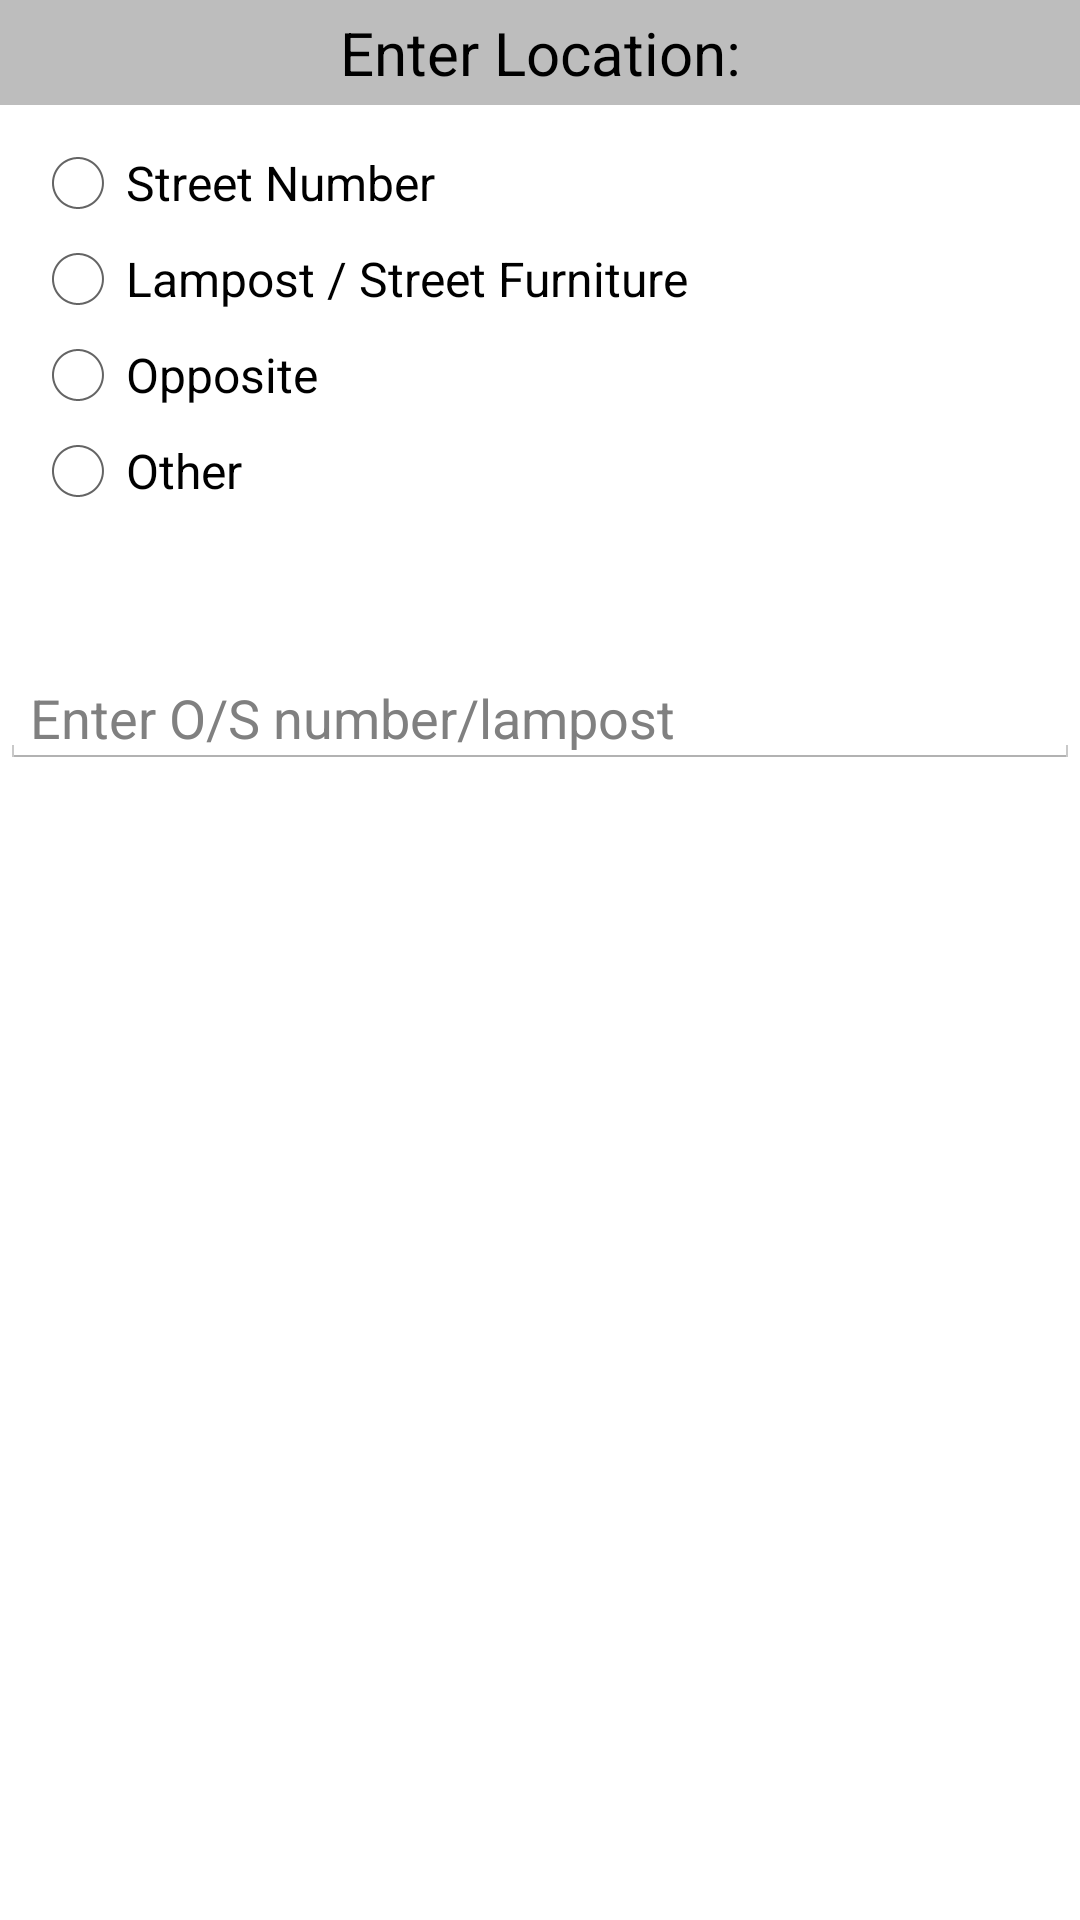

Android layout source for this screen:
<!-- AndroidManifest.xml: application theme android:Theme.Holo.Light.DarkActionBar -->
<!-- res/layout/fragment_location_dialog.xml -->
<LinearLayout xmlns:android="http://schemas.android.com/apk/res/android"
    xmlns:tools="http://schemas.android.com/tools"
    android:layout_width="match_parent"
    android:orientation="vertical"
    android:layout_height="wrap_content"
    tools:context="com.farthestgate.android.ui.dialogs.OSLocationDialog">

    <TextView
        android:layout_width="match_parent"
        android:layout_height="35dp"
        android:textAppearance="?android:attr/textAppearanceLarge"
        android:id="@+id/textDlgHeader"
        android:layout_gravity="center"
        android:background="#42000000"
        android:singleLine="true"
        android:textSize="20dp"
        android:textAlignment="center"
        android:gravity="center_vertical|center_horizontal"
        android:text="Enter Location:"/>
    <RadioGroup
        android:layout_width="match_parent"
        android:layout_height="wrap_content"
        android:layout_gravity="center_horizontal|top"
        android:layout_marginLeft="0dp"
        android:layout_marginTop="0dp"
        android:id="@+id/radioGroup"
        android:gravity="left"
        android:padding="10dp"
        >

        <RadioButton
            android:layout_width="match_parent"
            android:layout_height="wrap_content"
            android:text="Street Number"
            android:id="@+id/radioStreet"
            />

        <RadioButton
            android:layout_width="match_parent"
            android:layout_height="wrap_content"
            android:text="Lampost / Street Furniture"
            android:id="@+id/radioLampost"
            />

        <RadioButton
            android:layout_width="wrap_content"
            android:layout_height="wrap_content"
            android:text="Opposite"
            android:id="@+id/radioOpposite"/>

        <RadioButton
            android:layout_width="match_parent"
            android:layout_height="wrap_content"
            android:text="Other"
            android:id="@+id/radioOther"
            />
    </RadioGroup>

    <EditText
        android:layout_width="match_parent"
        android:layout_height="wrap_content"
        android:id="@+id/editLocation"
        android:layout_centerHorizontal="true"
        android:layout_marginTop="39dp"
        android:paddingLeft="10dp"
        android:paddingTop="5dp"
        android:paddingRight="10dp"
        android:paddingBottom="5dp"
        android:hint="Enter O/S number/lampost"/>
</LinearLayout>
<!-- resources referenced by this layout -->
<resources>

</resources>
